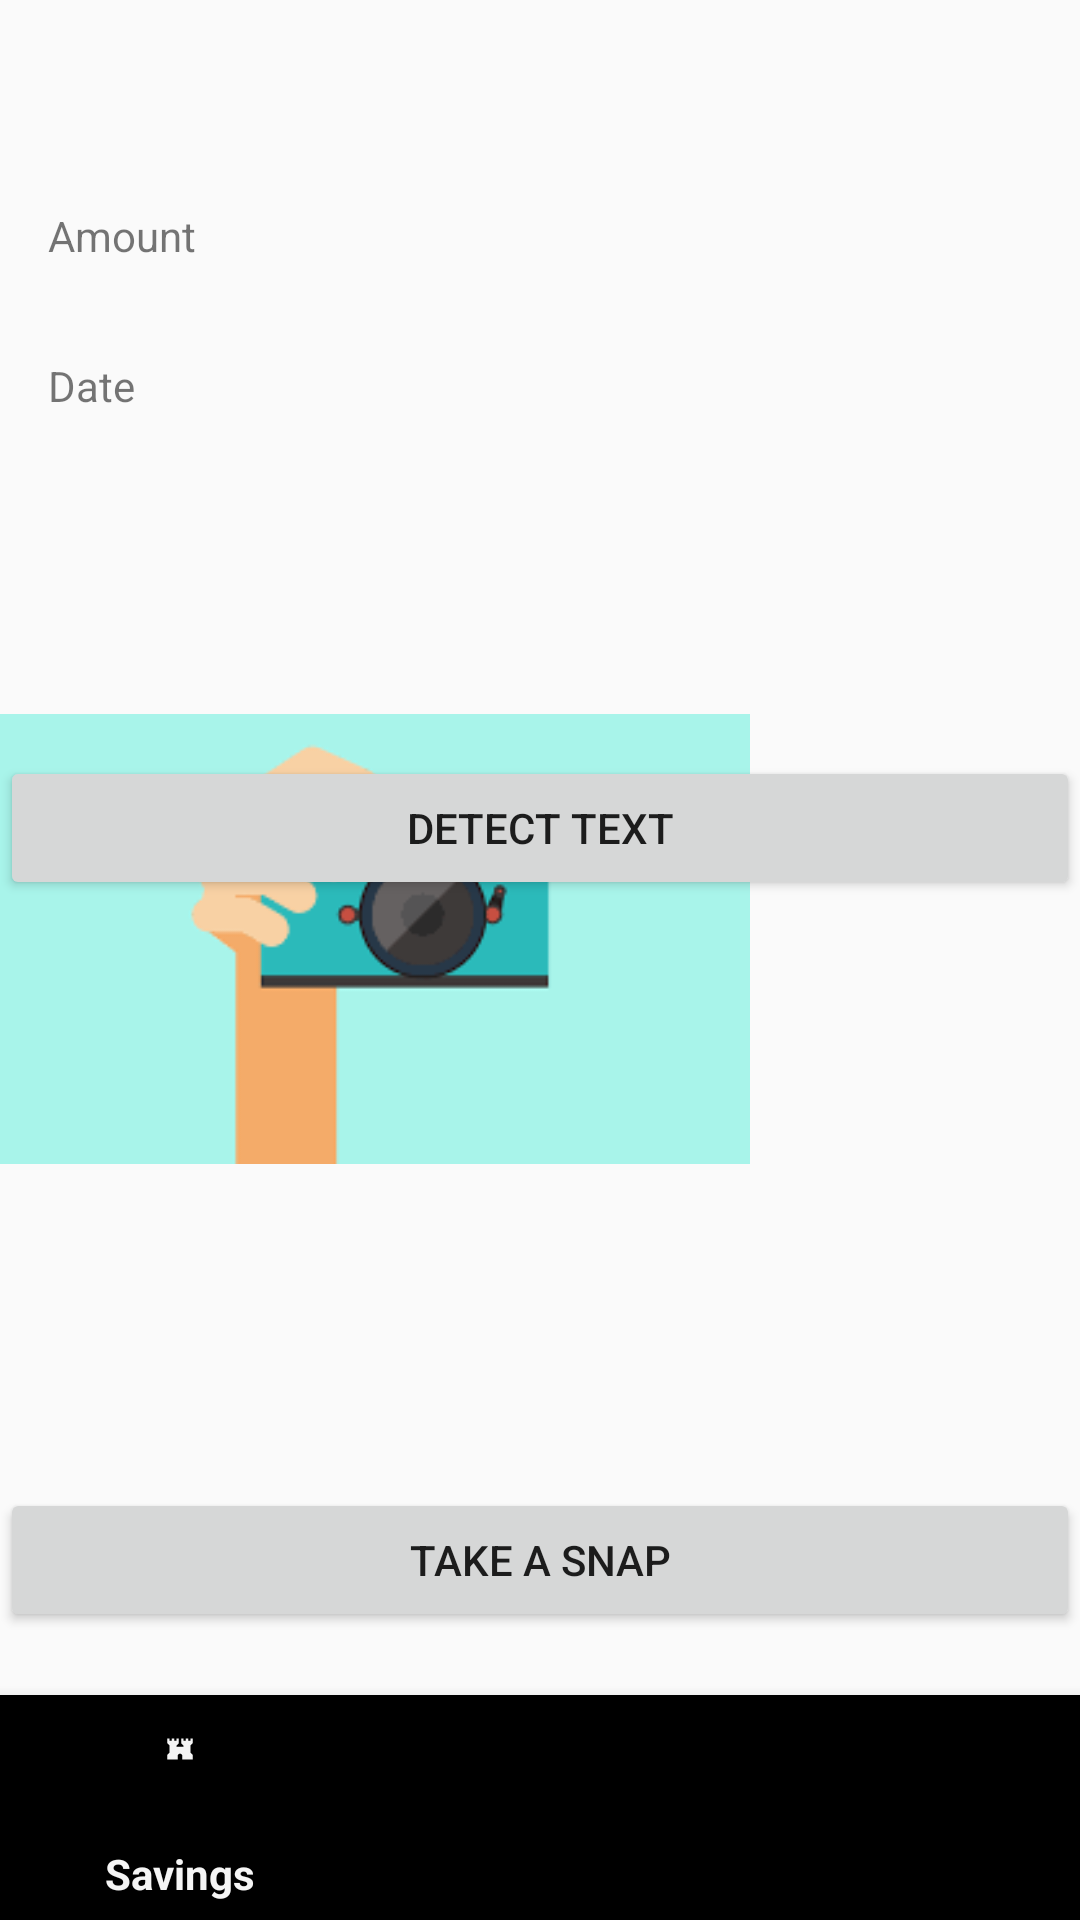

Reconstruct the res/layout file that produces this screen, plus the resources it refers to.
<!-- AndroidManifest.xml: application theme Theme.FinityApp -->
<!-- res/layout/activity_scanner.xml -->
<?xml version="1.0" encoding="utf-8"?>
<androidx.constraintlayout.widget.ConstraintLayout xmlns:android="http://schemas.android.com/apk/res/android"
    xmlns:app="http://schemas.android.com/apk/res-auto"
    xmlns:tools="http://schemas.android.com/tools"
    android:id="@+id/main"
    android:layout_width="match_parent"
    android:layout_height="match_parent"
    tools:context=".Activity_scanner">

    <ImageView
        android:id="@+id/IVcapture"
        android:layout_width="250dp"
        android:layout_height="0dp"
        android:layout_marginBottom="240dp"
        android:src="@drawable/img_1"
        app:layout_constraintBottom_toBottomOf="parent"
        app:layout_constraintEnd_toEndOf="parent"
        app:layout_constraintHorizontal_bias="0.0"
        app:layout_constraintStart_toStartOf="parent"

        />

    <TextView
        android:id="@+id/idDateText"
        android:layout_width="wrap_content"
        android:layout_height="wrap_content"
        android:layout_marginStart="16dp"
        android:layout_marginTop="31dp"
        android:text="Date"
        app:layout_constraintStart_toStartOf="parent"
        app:layout_constraintTop_toBottomOf="@+id/idAmountText" />

    <TextView
        android:id="@+id/idAmountText"
        android:layout_width="wrap_content"
        android:layout_height="wrap_content"
        android:layout_marginStart="16dp"
        android:layout_marginTop="69dp"
        android:text="Amount"
        app:layout_constraintStart_toStartOf="parent"
        app:layout_constraintTop_toTopOf="parent" />

    <Button
        android:id="@+id/idButtonSnap"
        android:layout_width="0dp"
        android:layout_height="wrap_content"
        android:text="Take a snap"
        app:layout_constraintBottom_toBottomOf="parent"
        app:layout_constraintEnd_toEndOf="parent"
        app:layout_constraintStart_toStartOf="parent"
        app:layout_constraintTop_toBottomOf="@+id/IVcapture" />

    <Button
        android:id="@+id/buttonDetect"
        android:layout_width="0dp"
        android:layout_height="wrap_content"

        android:layout_marginTop="252dp"
        android:text="Detect Text"
        app:layout_constraintEnd_toEndOf="parent"
        app:layout_constraintStart_toStartOf="parent"
        app:layout_constraintTop_toTopOf="parent" />

    <com.google.android.material.bottomnavigation.BottomNavigationView
        android:id="@+id/bottomNavigationView"
        android:layout_width="match_parent"
        android:layout_height="75dp"
        app:layout_constraintBottom_toBottomOf="parent"
        app:layout_constraintEnd_toEndOf="parent"
        app:layout_constraintHorizontal_bias="0.5"
        app:layout_constraintStart_toStartOf="parent"
        app:menu="@menu/bottom_nav_menu"/>

</androidx.constraintlayout.widget.ConstraintLayout>
<!-- resources referenced by this layout -->
<resources>
  <!-- drawable img_1: png bitmap (drawable, 4397 bytes) -->
  <style name="Theme.FinityApp" parent="Base.Theme.FinityApp" />
  <style name="Base.Theme.FinityApp" parent="Theme.AppCompat.Light.NoActionBar">
          
          
      </style>
</resources>
